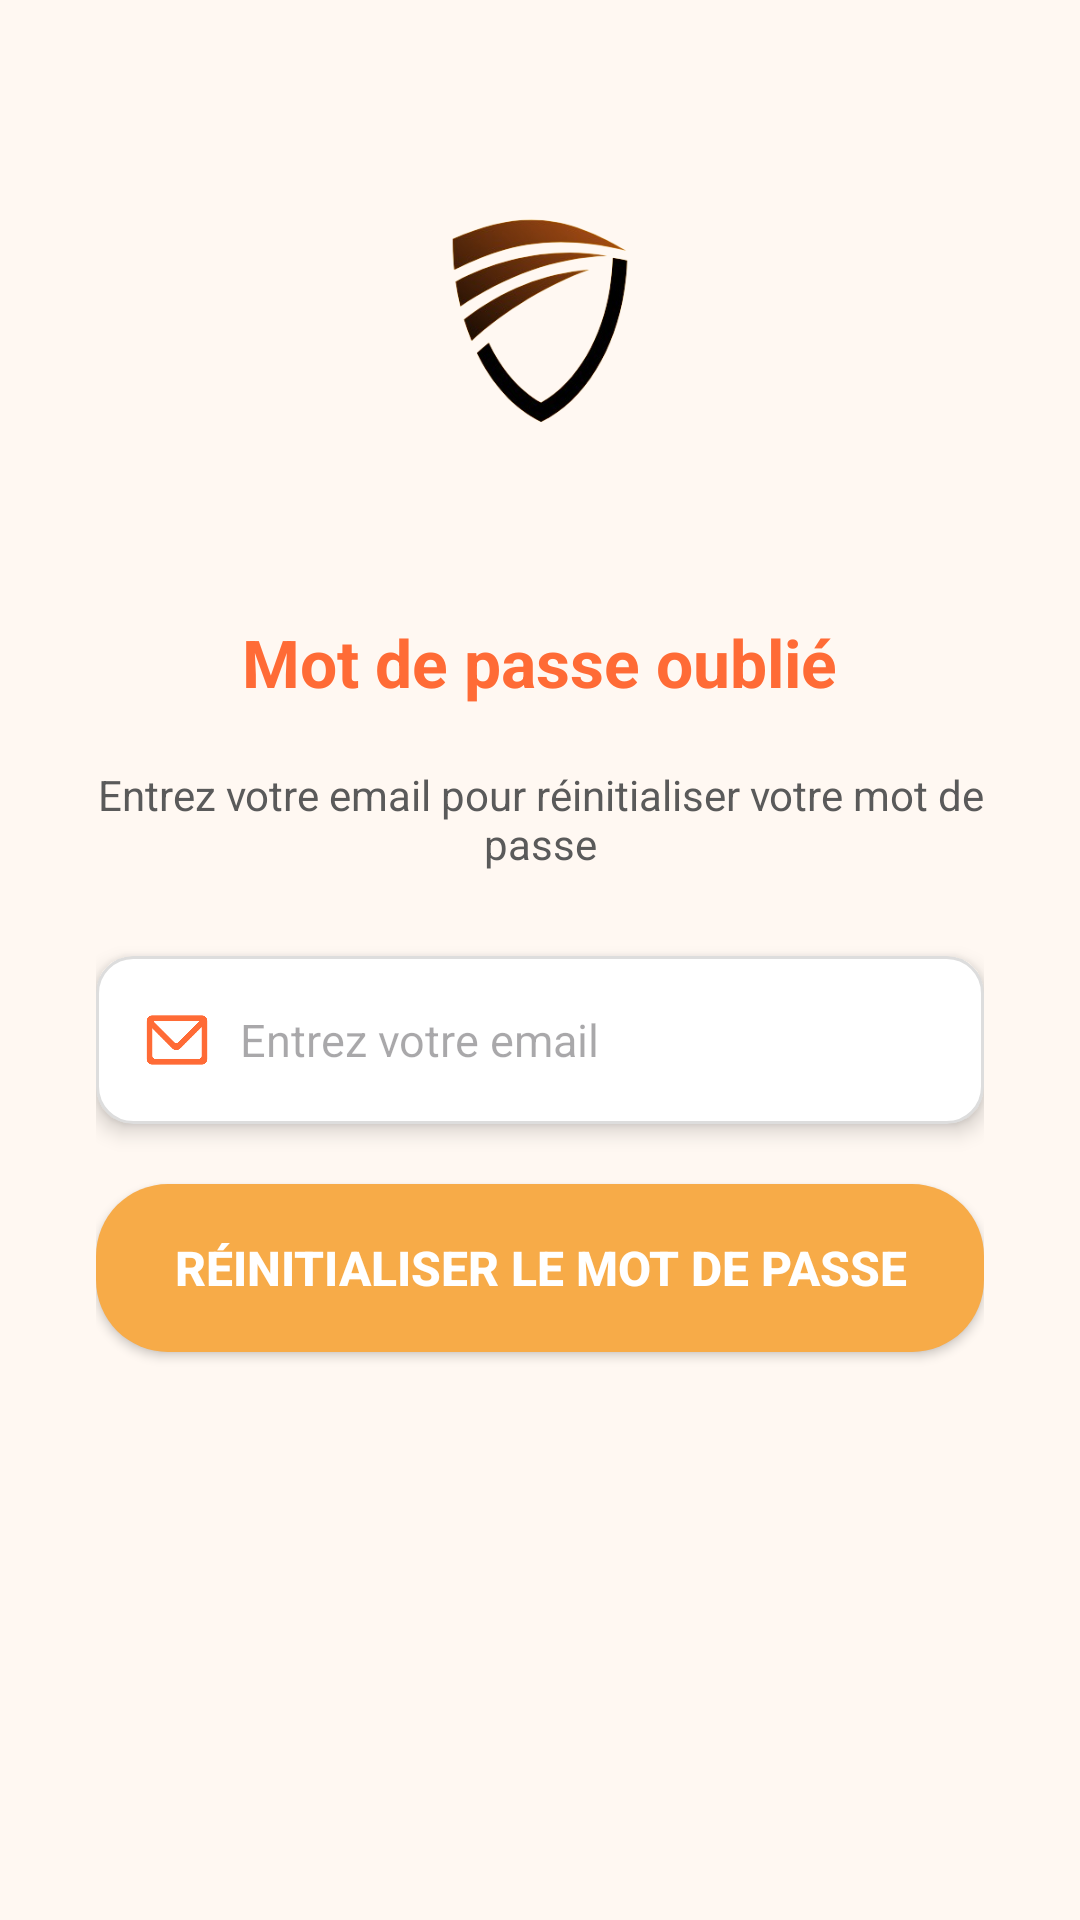

Layout XML and referenced resources for this Android screen:
<!-- AndroidManifest.xml: application theme Theme.SAFE -->
<!-- res/layout/activity_forgot_password.xml -->
<ScrollView xmlns:android="http://schemas.android.com/apk/res/android"
    xmlns:app="http://schemas.android.com/apk/res-auto"
    android:layout_width="match_parent"
    android:layout_height="match_parent"
    android:fillViewport="true"
    android:background="#FFF8F2">

    <LinearLayout
        android:id="@+id/main"
        android:layout_width="match_parent"
        android:layout_height="wrap_content"
        android:orientation="vertical"
        android:gravity="center_horizontal"
        android:padding="32dp">

        
        <ImageView
            android:id="@+id/logoImage"
            android:layout_width="150dp"
            android:layout_height="150dp"
            android:src="@mipmap/safelogot"
            android:contentDescription="Logo"
            android:scaleType="centerInside"
            android:layout_marginBottom="24dp"
            android:elevation="8dp" />

        
        <TextView
            android:layout_width="wrap_content"
            android:layout_height="wrap_content"
            android:text="Mot de passe oublié"
            android:textColor="#FF6B36"
            android:textSize="22sp"
            android:textStyle="bold"
            android:layout_marginBottom="20dp" />

        
        <TextView
            android:layout_width="wrap_content"
            android:layout_height="wrap_content"
            android:text="Entrez votre email pour réinitialiser votre mot de passe"
            android:textColor="#5A5A5A"
            android:textSize="14sp"
            android:gravity="center"
            android:layout_marginBottom="28dp" />

        
        <LinearLayout
            android:layout_width="match_parent"
            android:layout_height="56dp"
            android:orientation="horizontal"
            android:gravity="center_vertical"
            android:background="@drawable/input_field"
            android:paddingHorizontal="16dp"
            android:layout_marginBottom="20dp"
            android:elevation="4dp"
            android:clipToOutline="true"
            android:outlineProvider="background">

            <ImageView
                android:layout_width="22dp"
                android:layout_height="22dp"
                android:src="@drawable/ic_email"
                app:tint="#FF6B36" />

            <EditText
                android:id="@+id/emailReset"
                android:layout_width="0dp"
                android:layout_height="match_parent"
                android:layout_weight="1"
                android:hint="Entrez votre email"
                android:paddingLeft="10dp"
                android:textColor="@android:color/black"
                android:textSize="15sp"
                android:inputType="textEmailAddress"
                android:background="@null" />
        </LinearLayout>

        
        <Button
            android:id="@+id/resetBtn"
            android:layout_width="match_parent"
            android:layout_height="56dp"
            android:text="Réinitialiser le mot de passe"
            android:background="@drawable/rounded_button_orange"
            android:textColor="#FFFFFF"
            android:textStyle="bold"
            android:textSize="16sp"
            android:elevation="6dp"
            android:layout_marginBottom="16dp" />

        
        <ProgressBar
            android:id="@+id/progressBar"
            android:layout_width="wrap_content"
            android:layout_height="wrap_content"
            android:visibility="gone"
            android:indeterminateTint="#FF6B36"
            android:layout_gravity="center" />

    </LinearLayout>

</ScrollView>
<!-- resources referenced by this layout -->
<resources>
  <!-- drawable ic_email: png bitmap (drawable, 12161 bytes) -->
  <!-- drawable input_field (drawable) -->
  <shape xmlns:android="http://schemas.android.com/apk/res/android"
      android:shape="rectangle">
      <solid android:color="#FFFFFF"/> 
      <stroke android:width="1dp" android:color="#DDDDDD"/> 
      <corners android:radius="12dp"/> 
  </shape>
  <!-- drawable rounded_button_orange (drawable) -->
  <?xml version="1.0" encoding="utf-8"?>
  <shape xmlns:android="http://schemas.android.com/apk/res/android">
      <solid android:color="#F7AB48" />
      <corners android:radius="24dp" />
  </shape>
  <!-- mipmap safelogot: png bitmap (mipmap-xxhdpi, 54861 bytes) -->
  <style name="Theme.SAFE" parent="Base.Theme.SAFE" />
  <style name="Base.Theme.SAFE" parent="Theme.Material3.DayNight.NoActionBar">
          
          
          <item name="colorPrimary">@color/orange_primary</item>
          <item name="colorPrimaryVariant">@color/orange_dark</item>
          <item name="colorAccent">@color/orange_primary</item>
  
  
      </style>
  <color name="orange_primary">#FF9800</color>
  <color name="orange_dark">#F57C00</color>
</resources>
